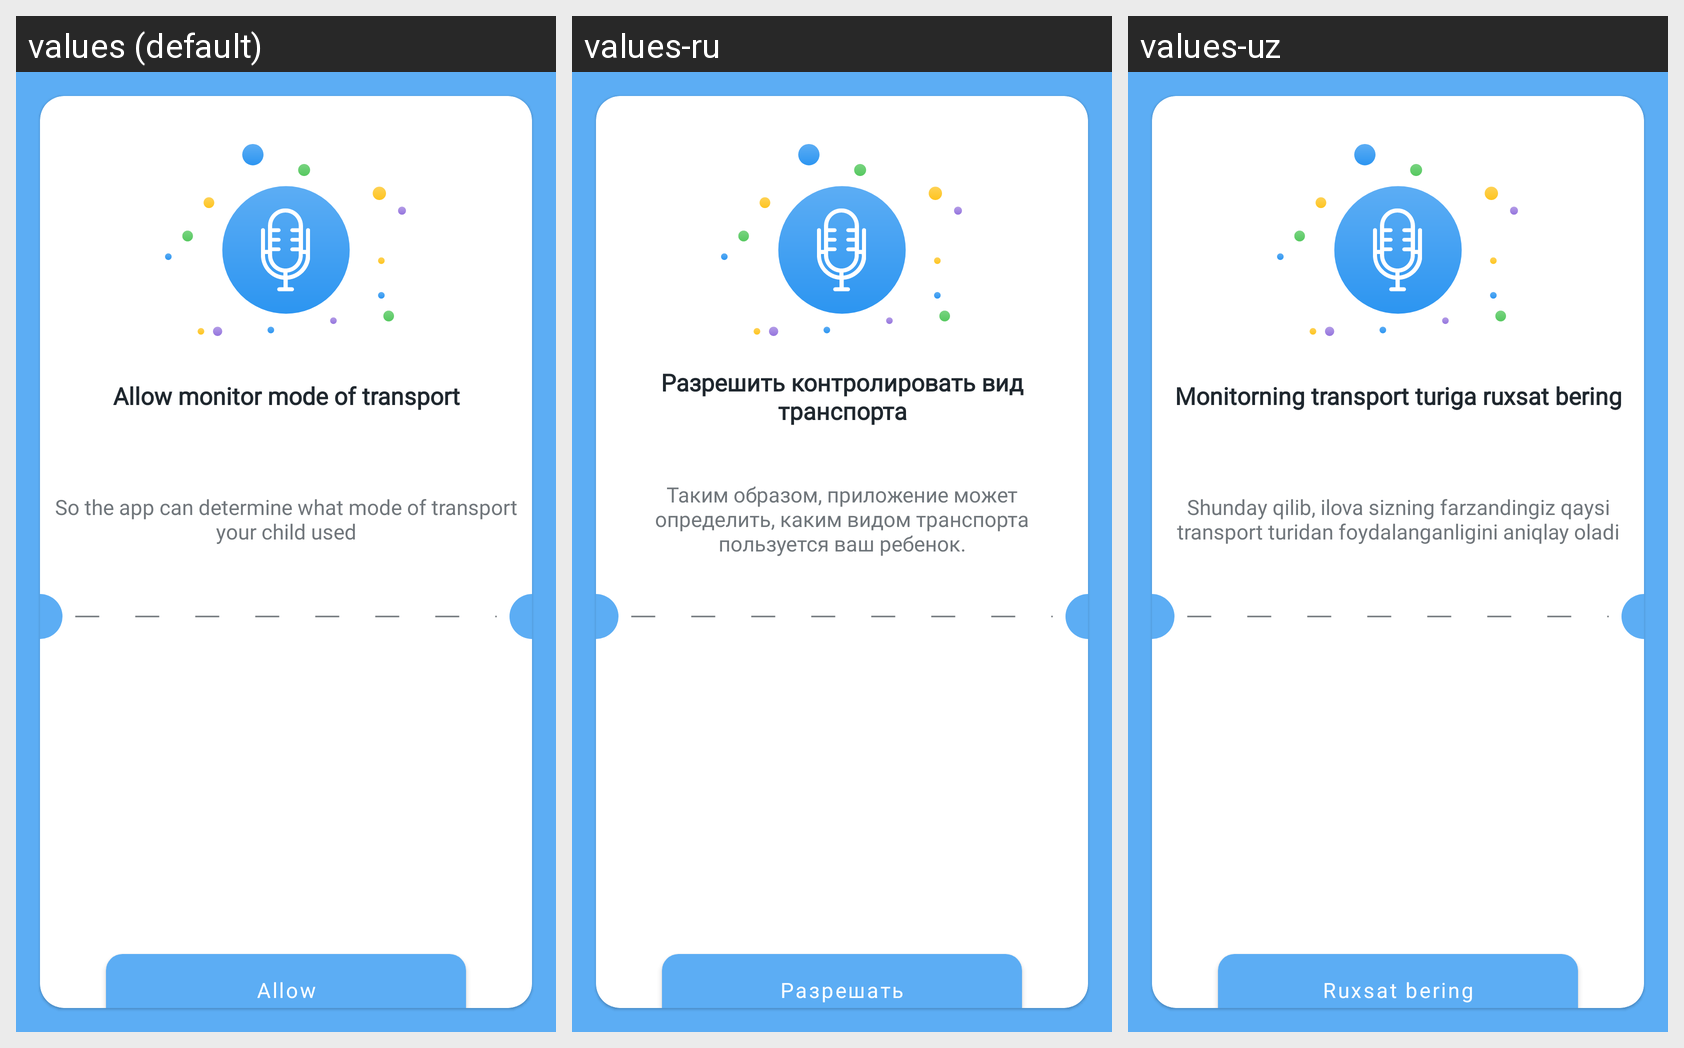

Translations of the strings shown on this Android screen, per locale in the grid:
Android screen res/layout/fragment_microphone.xml rendered under 3 locales, left to right: values (default), values-ru, values-uz. Device: Nexus 5 (rendered at 1080×1920; each locale shown at half size, 540×960, under a caption strip naming it); theme Theme.ChildApp.
Strings drawn on this screen, with the default value and each locale's value (text and hints the layout hard-codes, and strings that could not be matched under every locale, appear in the picture but are not listed):

allow_monitor_mode_of_transport
  values: Allow monitor mode of transport
  values-ru: Разрешить контролировать вид транспорта
  values-uz: Monitorning transport turiga ruxsat bering

transport_your_child_used
  values: So the app can determine what mode of transport your child used
  values-ru: Таким образом, приложение может определить, каким видом транспорта пользуется ваш ребенок.
  values-uz: Shunday qilib, ilova sizning farzandingiz qaysi transport turidan foydalanganligini aniqlay oladi

allow
  values: Allow
  values-ru: Разрешать
  values-uz: Ruxsat bering
